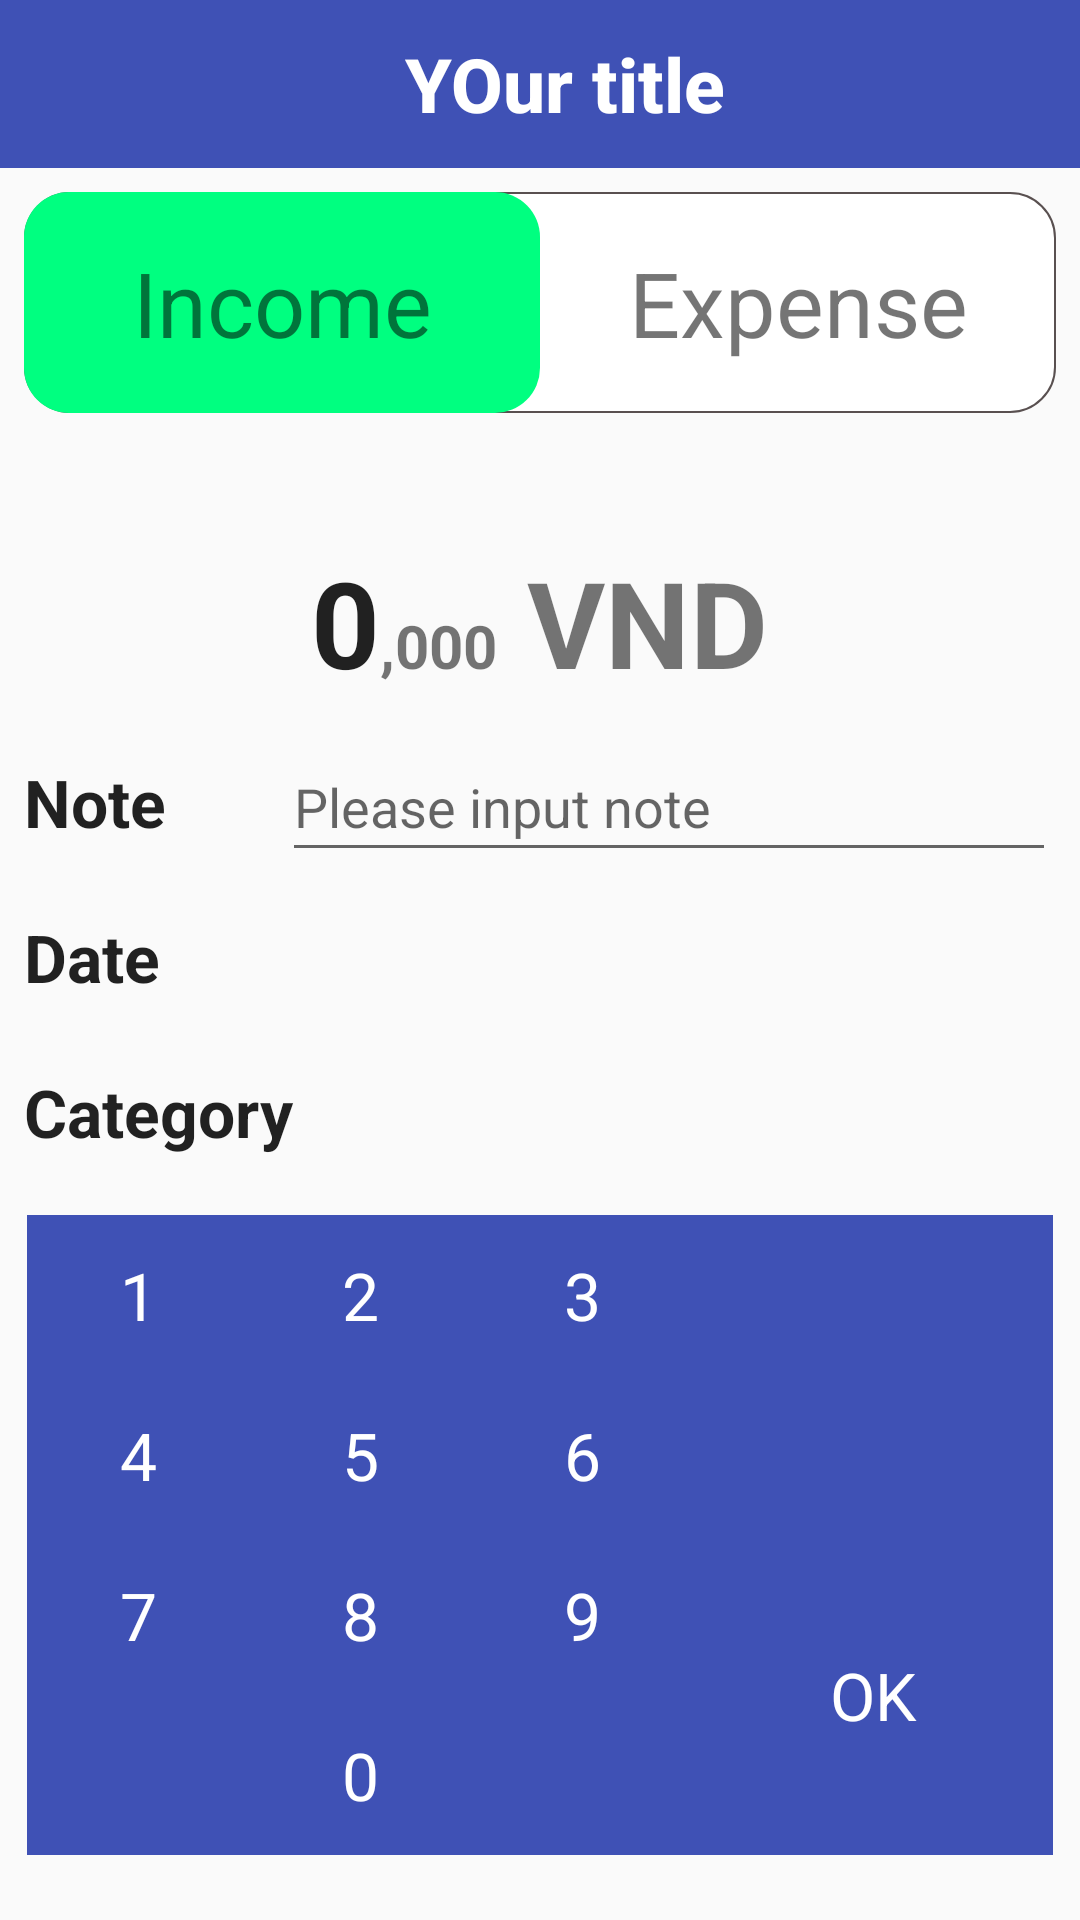

Layout XML and referenced resources for this Android screen:
<!-- AndroidManifest.xml: application theme AppTheme -->
<!-- res/layout/activity_item.xml -->
<?xml version="1.0" encoding="utf-8"?>
<LinearLayout xmlns:android="http://schemas.android.com/apk/res/android"
    xmlns:tools="http://schemas.android.com/tools"
    android:layout_width="match_parent"
    android:layout_height="match_parent"
    android:orientation="vertical"
    tools:context=".ItemActivity">

    <include layout="@layout/toolbar_general" />

    <LinearLayout
        android:layout_width="match_parent"
        android:layout_height="match_parent"
        android:orientation="vertical"
        android:paddingBottom="8dp"
        android:paddingLeft="8dp"
        android:paddingRight="8dp"
        android:paddingTop="8dp"
        android:weightSum="10">

        <RelativeLayout
            android:layout_width="match_parent"
            android:layout_height="0dp"
            android:layout_weight="1.3"
            android:background="@drawable/border_layout">

            <LinearLayout
                android:layout_width="match_parent"
                android:layout_height="match_parent"
                android:gravity="center"
                android:orientation="horizontal"
                android:weightSum="2">

                <TextView
                    android:id="@+id/txt_income_trans"
                    android:layout_width="0dp"
                    android:layout_height="match_parent"
                    android:layout_weight="1"
                    android:background="@drawable/border_text_view_income"
                    android:gravity="center"
                    android:textSize="30dp" />

                <TextView
                    android:id="@+id/txt_expense_trans"
                    android:layout_width="0dp"
                    android:layout_height="match_parent"
                    android:layout_weight="1"
                    android:gravity="center"
                    android:textSize="30dp" />
            </LinearLayout>

            <LinearLayout
                android:layout_width="match_parent"
                android:layout_height="match_parent"
                android:gravity="center"
                android:orientation="horizontal"
                android:weightSum="2">

                <TextView
                    android:id="@+id/txt_income_acti_item"
                    android:layout_width="0dp"
                    android:layout_height="match_parent"
                    android:layout_weight="1"
                    android:background="@android:color/transparent"
                    android:gravity="center"
                    android:text="@string/text_income"
                    android:textSize="30dp" />

                <TextView
                    android:id="@+id/txt_expense_acti_item"
                    android:layout_width="0dp"
                    android:layout_height="match_parent"
                    android:layout_weight="1"
                    android:background="@android:color/transparent"
                    android:gravity="center"
                    android:text="@string/text_expense"
                    android:textSize="30dp" />
            </LinearLayout>

        </RelativeLayout>

        <LinearLayout
            android:layout_width="match_parent"
            android:layout_height="0dp"
            android:layout_gravity="center"
            android:layout_weight="1.7"
            android:gravity="bottom|center"
            android:orientation="horizontal">

            <TextView
                android:id="@+id/txt_value_acti_item"
                android:layout_width="wrap_content"
                android:layout_height="wrap_content"
                android:gravity="right"
                android:singleLine="true"
                android:text="0"
                android:textAppearance="?android:attr/textAppearanceLarge"
                android:textSize="40dp"
                android:textStyle="bold" />

            <TextView
                android:id="@+id/txt_zero_acti_item"
                android:layout_width="wrap_content"
                android:layout_height="wrap_content"
                android:gravity="bottom"
                android:singleLine="true"
                android:text=",000"
                android:textSize="20dp"
                android:textStyle="bold" />

            <TextView
                android:id="@+id/txt_vnd_acti_item"
                android:layout_width="wrap_content"
                android:layout_height="wrap_content"
                android:singleLine="true"
                android:text=" VND"
                android:textSize="40dp"
                android:textStyle="bold" />
        </LinearLayout>

        <LinearLayout
            android:layout_width="match_parent"
            android:layout_height="0dp"
            android:layout_weight="1"
            android:orientation="horizontal"
            android:paddingTop="10dp"
            android:weightSum="4">


            <TextView
                android:layout_width="0dp"
                android:layout_height="match_parent"
                android:layout_weight="1"
                android:gravity="left|center_vertical"
                android:text="@string/text_note"
                android:textAppearance="?android:attr/textAppearanceLarge"
                android:textStyle="bold" />

            <EditText
                android:id="@+id/edit_note_acti_item"
                android:layout_width="0dp"
                android:layout_height="match_parent"
                android:layout_weight="3"
                android:hint="@string/text_hint_note" />

        </LinearLayout>

        <LinearLayout
            android:layout_width="match_parent"
            android:layout_height="0dp"
            android:layout_weight="1"
            android:orientation="horizontal"
            android:gravity="center"
            android:stretchColumns="*"
            android:weightSum="10">


            <TextView
                android:layout_width="0dp"
                android:layout_height="match_parent"
                android:layout_weight="1.6"
                android:gravity="center|left"
                android:text="@string/text_date"
                android:textAppearance="?android:attr/textAppearanceLarge"
                android:textStyle="bold" />

            <TextView
                android:id="@+id/txt_date_acti_item"
                android:layout_width="0dp"
                android:layout_height="match_parent"
                android:layout_weight="7.4"
                android:gravity="center|center_vertical"
                android:paddingLeft="10dp" />

            <ImageView
                android:id="@+id/image_date_acti_item"
                android:layout_width="0dp"
                android:layout_height="match_parent"
                android:layout_gravity="center_vertical"
                android:layout_weight="1"
                android:gravity="end"
                android:src="@mipmap/ic_date_picker" />

        </LinearLayout>

        <LinearLayout
            android:layout_width="match_parent"
            android:layout_height="0dp"
            android:layout_weight="1"
            android:orientation="horizontal"
            android:paddingBottom="10dp"
            android:weightSum="10">

            <TextView
                android:layout_width="0dp"
                android:layout_height="match_parent"
                android:layout_gravity="center"
                android:layout_marginRight="10dp"
                android:layout_weight="3"
                android:gravity="center|left"
                android:text="@string/text_category"
                android:textAppearance="?android:attr/textAppearanceLarge"
                android:textStyle="bold" />

            <ImageView
                android:id="@+id/image_category_acti_item"
                android:layout_width="0dp"
                android:layout_height="match_parent"
                android:layout_gravity="center"
                android:layout_marginRight="10dp"
                android:layout_weight="1"
                android:src="@mipmap/ic_category" />

            <Spinner
                android:id="@+id/spinner_category"
                android:layout_width="0dp"
                android:layout_height="match_parent"
                android:layout_gravity="center_vertical"
                android:layout_weight="5"
                android:background="@drawable/border_spinner"
                android:gravity="center_vertical" />

            <ImageView
                android:id="@+id/image_chose_category_acti_item"
                android:layout_width="0dp"
                android:layout_height="match_parent"
                android:layout_gravity="center|end"
                android:layout_weight="1"
                android:paddingRight="5dp"
                android:src="@mipmap/ic_category_picker" />
        </LinearLayout>

        <LinearLayout
            android:layout_width="match_parent"
            android:layout_height="0dp"
            android:layout_gravity="center_horizontal"
            android:layout_weight="4"
            android:gravity="center_horizontal">

            <include layout="@layout/custom_keyboard" />
        </LinearLayout>
    </LinearLayout>

</LinearLayout>
<!-- res/layout/toolbar_general.xml (included above) -->
<?xml version="1.0" encoding="utf-8"?>
<android.support.v7.widget.Toolbar xmlns:android="http://schemas.android.com/apk/res/android"
    android:id="@+id/toolbar_login"
    android:layout_width="match_parent"
    android:layout_height="wrap_content"
    android:background="?attr/colorPrimary"
    android:gravity="center_horizontal">

    
    <TextView
        android:id="@+id/toolbar_title"
        style="@style/TextAppearance.AppCompat.Widget.ActionBar.Title.Inverse"
        android:layout_width="match_parent"
        android:layout_height="wrap_content"
        android:gravity="center_horizontal"
        android:text="YOur title"
        android:textColor="@color/white"
        android:textSize="25dp"
        android:textStyle="bold" />

</android.support.v7.widget.Toolbar>
<!-- res/layout/custom_keyboard.xml (included above) -->
<?xml version="1.0" encoding="utf-8"?>
<LinearLayout xmlns:android="http://schemas.android.com/apk/res/android"
    android:layout_width="match_parent"
    android:layout_height="wrap_content"
    android:divider="@drawable/keyboard_divider"
    android:orientation="horizontal"
    android:padding="1dp"
    android:showDividers="beginning|middle|end"
    android:weightSum="12">


    <LinearLayout
        android:layout_width="wrap_content"
        android:layout_height="match_parent"
        android:layout_weight="9"
        android:orientation="vertical">

        <TableLayout
            android:id="@+id/keyboard"
            android:layout_width="match_parent"
            android:layout_height="wrap_content"
            android:background="@color/colorPrimary"
            android:divider="@drawable/keyboard_divider"
            android:orientation="vertical"
            android:showDividers="beginning|middle|end">

            <TableRow style="@style/keyboard_row">

                <TextView
                    android:id="@+id/key_1"
                    style="@style/keyboard_number_button"
                    android:text="@string/number_one" />

                <TextView
                    android:id="@+id/key_2"
                    style="@style/keyboard_number_button"
                    android:text="@string/number_two" />

                <TextView
                    android:id="@+id/key_3"
                    style="@style/keyboard_number_button"
                    android:text="@string/number_three" />
            </TableRow>

            <TableRow style="@style/keyboard_row">

                <TextView
                    android:id="@+id/key_4"
                    style="@style/keyboard_number_button"
                    android:text="@string/number_four" />

                <TextView
                    android:id="@+id/key_5"
                    style="@style/keyboard_number_button"
                    android:text="@string/number_five" />

                <TextView
                    android:id="@+id/key_6"
                    style="@style/keyboard_number_button"
                    android:text="@string/number_six" />
            </TableRow>

            <TableRow style="@style/keyboard_row">

                <TextView
                    android:id="@+id/key_7"
                    style="@style/keyboard_number_button"
                    android:text="@string/number_seven" />

                <TextView
                    android:id="@+id/key_8"
                    style="@style/keyboard_number_button"
                    android:text="@string/number_eight" />

                <TextView
                    android:id="@+id/key_9"
                    style="@style/keyboard_number_button"
                    android:text="@string/number_nine" />
            </TableRow>

        </TableLayout>

        <LinearLayout
            style="@style/keyboard_row"
            android:layout_width="match_parent"
            android:layout_height="wrap_content"
            android:background="@color/colorPrimary"
            android:divider="@drawable/keyboard_divider"
            android:orientation="horizontal"
            android:showDividers="beginning|middle"
            android:weightSum="9">


            
                
                

                

                
                    
                    
                    
            

            <LinearLayout
                android:layout_width="match_parent"
                android:layout_height="match_parent"
                android:layout_weight="3">

                <TextView
                    android:id="@+id/key_0"
                    android:showDividers="beginning|middle"
                    style="@style/keyboard_number_button"
                    android:text="@string/number_zero" />
            </LinearLayout>


        </LinearLayout>
    </LinearLayout>

    <LinearLayout
        android:layout_width="wrap_content"
        android:layout_height="match_parent"
        android:layout_weight="3"
        android:background="@color/colorPrimary"
        android:divider="@drawable/keyboard_divider"
        android:orientation="vertical"
        android:showDividers="beginning|middle|end"
        android:weightSum="8">

        <LinearLayout
            style="@style/keyboard_button"
            android:layout_width="match_parent"
            android:layout_height="match_parent"
            android:layout_gravity="center_horizontal"
            android:layout_weight="4"
            android:gravity="center">

            <ImageView
                android:id="@+id/key_backspace"
                android:layout_width="50dp"
                android:layout_height="50dp"
                android:src="@mipmap/ic_clear" />

        </LinearLayout>


        <LinearLayout
            android:layout_width="match_parent"
            android:layout_height="match_parent"
            android:layout_gravity="center_horizontal"
            android:layout_weight="4"
            android:gravity="center">

            <TextView
                android:id="@+id/key_ok"
                style="@style/keyboard_button"
                android:layout_width="match_parent"
                android:layout_height="wrap_content"
                android:text="@string/ok_key" />

        </LinearLayout>

    </LinearLayout>
</LinearLayout>
<!-- resources referenced by this layout -->
<resources>
  <color name="colorPrimary">#3F51B5</color>
  <!-- drawable border_layout (drawable) -->
  <?xml version="1.0" encoding="utf-8"?>
  <shape android:shape="rectangle"
      xmlns:android="http://schemas.android.com/apk/res/android">
      <corners android:radius="15dp" />
      <stroke
          android:color="#595050"
          android:width="2px" />
      <solid android:color="@color/color_normal"/>
  </shape>
  <!-- drawable border_spinner (drawable) -->
  <?xml version="1.0" encoding="utf-8"?>
  <shape android:shape="rectangle"
      xmlns:android="http://schemas.android.com/apk/res/android">
  </shape>
  <!-- drawable border_text_view_income (drawable) -->
  <?xml version="1.0" encoding="utf-8"?>
  <shape xmlns:android="http://schemas.android.com/apk/res/android"
      android:shape="rectangle">
      <corners android:radius="15dp" />
      <solid android:color="@color/color_income"/>
  </shape>
  <string name="_comma">,</string>
  <string name="number_eight">8</string>
  <string name="number_five">5</string>
  <string name="number_four">4</string>
  <string name="number_nine">9</string>
  <string name="number_one">1</string>
  <string name="number_seven">7</string>
  <string name="number_six">6</string>
  <string name="number_three">3</string>
  <string name="number_two">2</string>
  <string name="number_zero">0</string>
  <string name="ok_key">OK</string>
  <string name="text_category">Category</string>
  <string name="text_date">Date</string>
  <string name="text_expense">Expense</string>
  <string name="text_hint_note">Please input note</string>
  <string name="text_income">Income</string>
  <string name="text_note">Note</string>
  <style name="keyboard_button">
          <item name="android:layout_width">0dp</item>
          <item name="android:layout_height">match_parent</item>
          <item name="android:layout_weight">1</item>
          <item name="android:paddingTop">12dp</item>
          <item name="android:textColor">@color/white</item>
          <item name="android:paddingBottom">12dp</item>
          <item name="android:clickable">true</item>
          <item name="android:gravity">center</item>
          <item name="android:scaleType">centerInside</item>
          <item name="android:background">@drawable/keyboard_button_bg</item>
          <item name="android:textAppearance">?android:attr/textAppearanceLarge</item>
      </style>
  <style name="keyboard_number_button" parent="keyboard_button">
          <item name="android:tag">number_button</item>
      </style>
  <style name="keyboard_row">
          <item name="android:layout_width">match_parent</item>
          <item name="android:layout_height">wrap_content</item>
          <item name="android:divider">@drawable/keyboard_divider</item>
          <item name="android:gravity">center</item>
          <item name="android:showDividers">beginning|middle|end</item>
      </style>
  <style name="AppTheme" parent="Theme.AppCompat.Light.NoActionBar">
          
          <item name="colorPrimary">@color/colorPrimary</item>
          <item name="colorPrimaryDark">@color/colorPrimaryDark</item>
          <item name="colorAccent">@color/colorAccent</item>
      </style>
  <color name="color_normal">#FFFFFF</color>
  <color name="color_income">#00ff80</color>
  <color name="colorPrimaryDark">#303F9F</color>
  <color name="colorAccent">#FF4081</color>
  <!-- not gathered from this repository: default colours our renderer supplied (Android Studio template values) -->
  <color name="white">#FFFFFFFF</color>
</resources>
